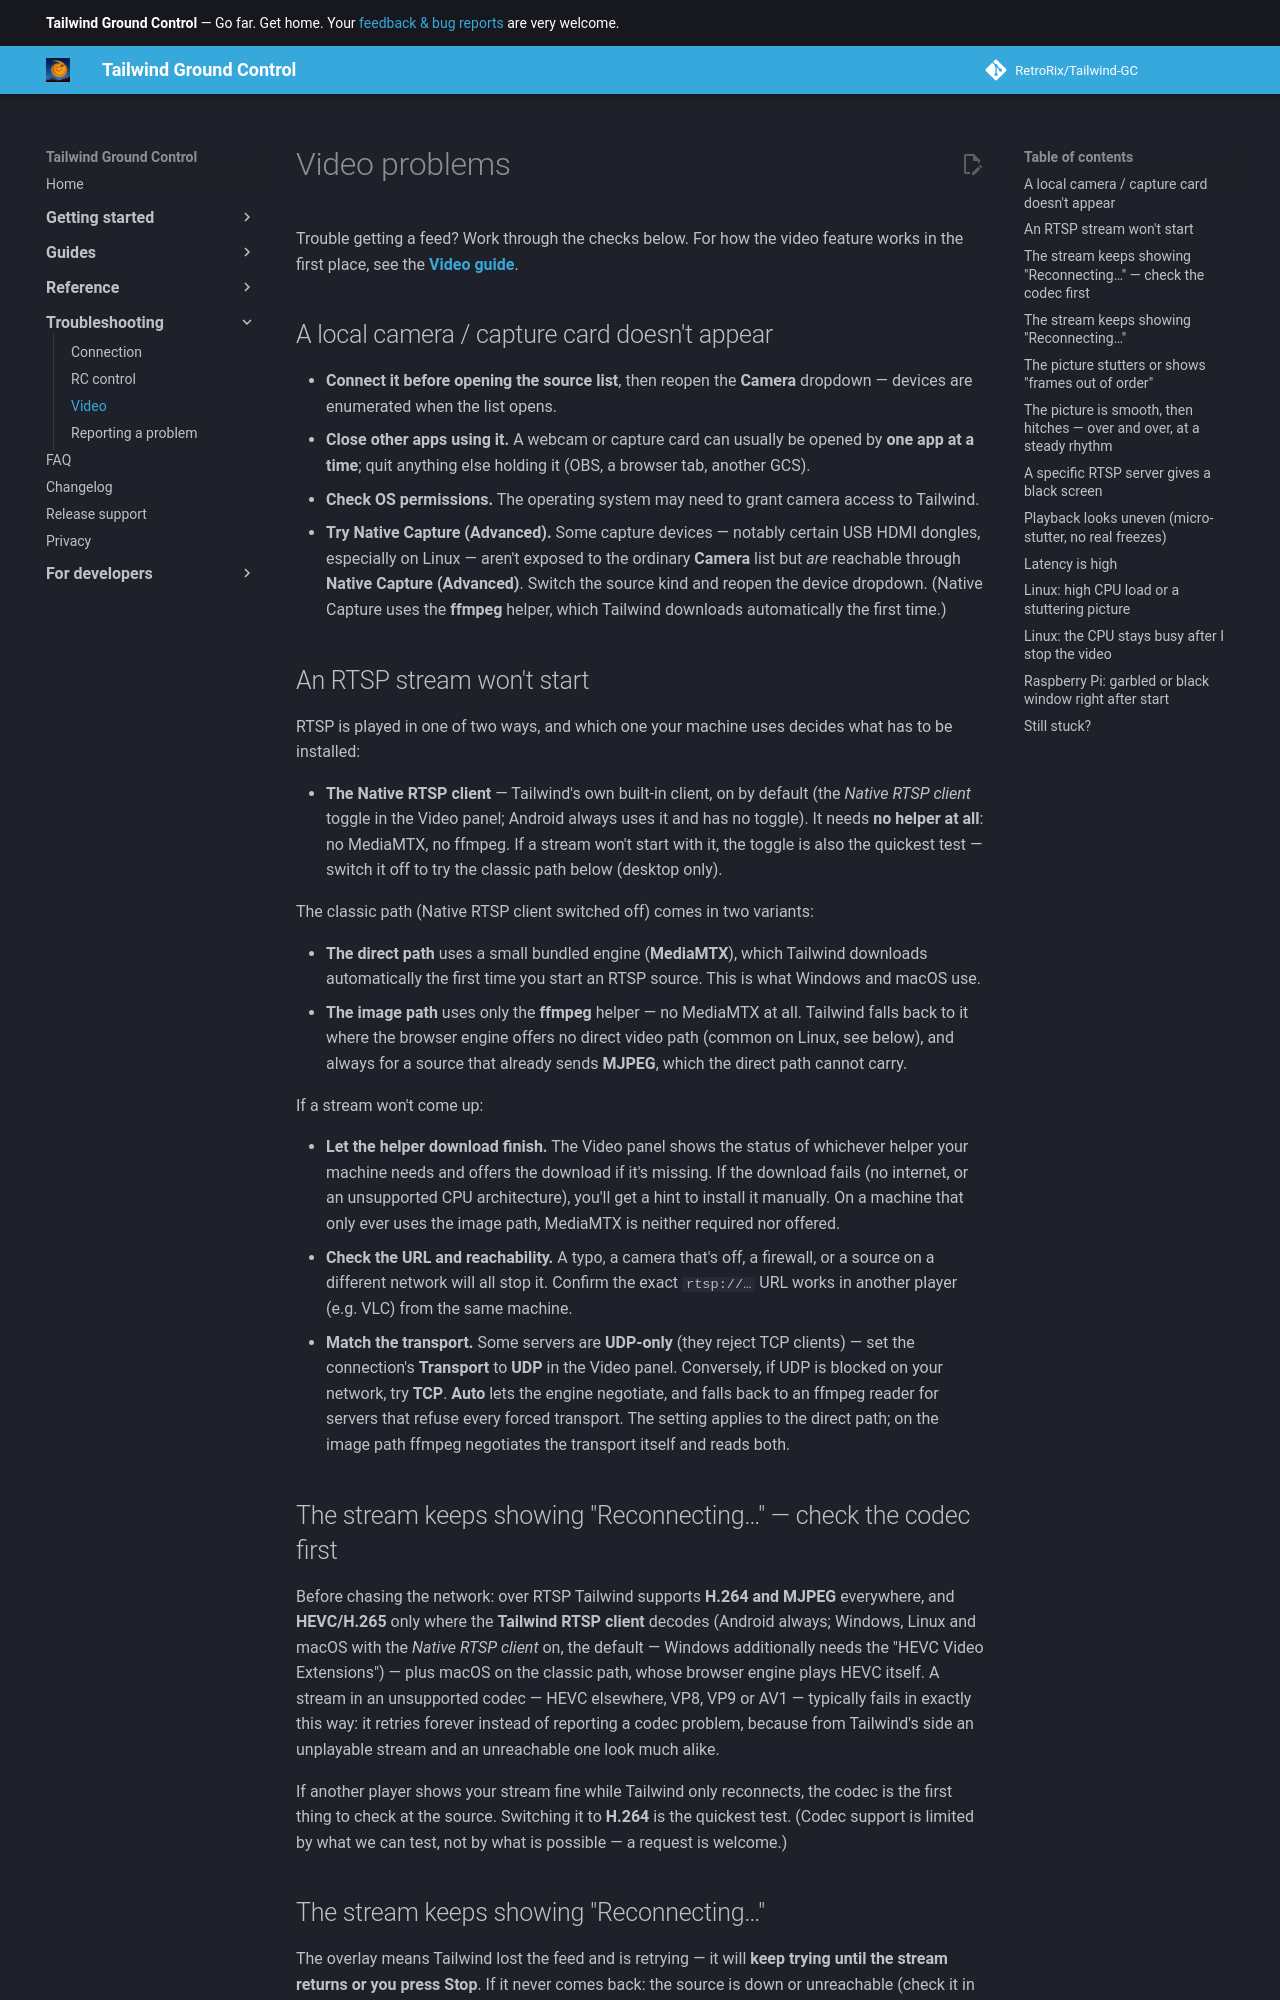

repository: RetroRix/Tailwind-GC · page: troubleshooting/video/index.html · generator: mkdocs

# Video problems

Trouble getting a feed? Work through the checks below. For how the video feature works in the first
place, see the **[Video guide](../guides/video.md)**.

## A local camera / capture card doesn't appear

- **Connect it before opening the source list**, then reopen the **Camera** dropdown — devices are
  enumerated when the list opens.
- **Close other apps using it.** A webcam or capture card can usually be opened by **one app at a time**;
  quit anything else holding it (OBS, a browser tab, another GCS).
- **Check OS permissions.** The operating system may need to grant camera access to Tailwind.
- **Try Native Capture (Advanced).** Some capture devices — notably certain USB HDMI dongles, especially
  on Linux — aren't exposed to the ordinary **Camera** list but *are* reachable through **Native Capture
  (Advanced)**. Switch the source kind and reopen the device dropdown. (Native Capture uses the **ffmpeg**
  helper, which Tailwind downloads automatically the first time.)

## An RTSP stream won't start

RTSP is played in one of two ways, and which one your machine uses decides what has to be installed:

- **The Native RTSP client** — Tailwind's own built-in client, on by default (the *Native RTSP client*
  toggle in the Video panel; Android always uses it and has no toggle). It needs **no
  helper at all**: no MediaMTX, no ffmpeg. If a stream won't start with it, the toggle is also the
  quickest test — switch it off to try the classic path below (desktop only).

The classic path (Native RTSP client switched off) comes in two variants:

- **The direct path** uses a small bundled engine (**MediaMTX**), which Tailwind downloads automatically the
  first time you start an RTSP source. This is what Windows and macOS use.
- **The image path** uses only the **ffmpeg** helper — no MediaMTX at all. Tailwind falls back to it where the
  browser engine offers no direct video path (common on Linux, see below), and always for a source that
  already sends **MJPEG**, which the direct path cannot carry.

If a stream won't come up:

- **Let the helper download finish.** The Video panel shows the status of whichever helper your machine
  needs and offers the download if it's missing. If the download fails (no internet, or an unsupported
  CPU architecture), you'll get a hint to install it manually. On a machine that only ever uses the
  image path, MediaMTX is neither required nor offered.
- **Check the URL and reachability.** A typo, a camera that's off, a firewall, or a source on a different
  network will all stop it. Confirm the exact `rtsp://…` URL works in another player (e.g. VLC) from the
  same machine.
- **Match the transport.** Some servers are **UDP-only** (they reject TCP clients) — set the connection's
  **Transport** to **UDP** in the Video panel. Conversely, if UDP is blocked on your network, try **TCP**.
  **Auto** lets the engine negotiate, and falls back to an ffmpeg reader for servers that refuse every
  forced transport. The setting applies to the direct path; on the image path ffmpeg negotiates the
  transport itself and reads both.

## The stream keeps showing "Reconnecting…" — check the codec first

Before chasing the network: over RTSP Tailwind supports **H.264 and MJPEG** everywhere, and
**HEVC/H.265** only where the **Tailwind RTSP client** decodes (Android always; Windows, Linux
and macOS with the *Native RTSP client* on, the default — Windows additionally needs the "HEVC Video
Extensions") — plus macOS on the classic path, whose browser engine plays HEVC itself. A
stream in an unsupported codec — HEVC elsewhere, VP8, VP9 or AV1 — typically fails in exactly this
way: it retries forever instead of reporting a codec problem, because from Tailwind's side an unplayable
stream and an unreachable one look much alike.

If another player shows your stream fine while Tailwind only reconnects, the codec is the first thing to
check at the source. Switching it to **H.264** is the quickest test. (Codec support is limited by
what we can test, not by what is possible — a request is welcome.)

## The stream keeps showing "Reconnecting…"

The overlay means Tailwind lost the feed and is retrying — it will **keep trying until the stream returns or
you press Stop**. If it never comes back: the source is down or unreachable (check it in another player),
the transport doesn't match the server (see above), or a firewall started blocking the media packets. A
few reconnect cycles in a row are normal when a source restarts or the network path changes (e.g.
switching between Wi-Fi and a cellular link).
